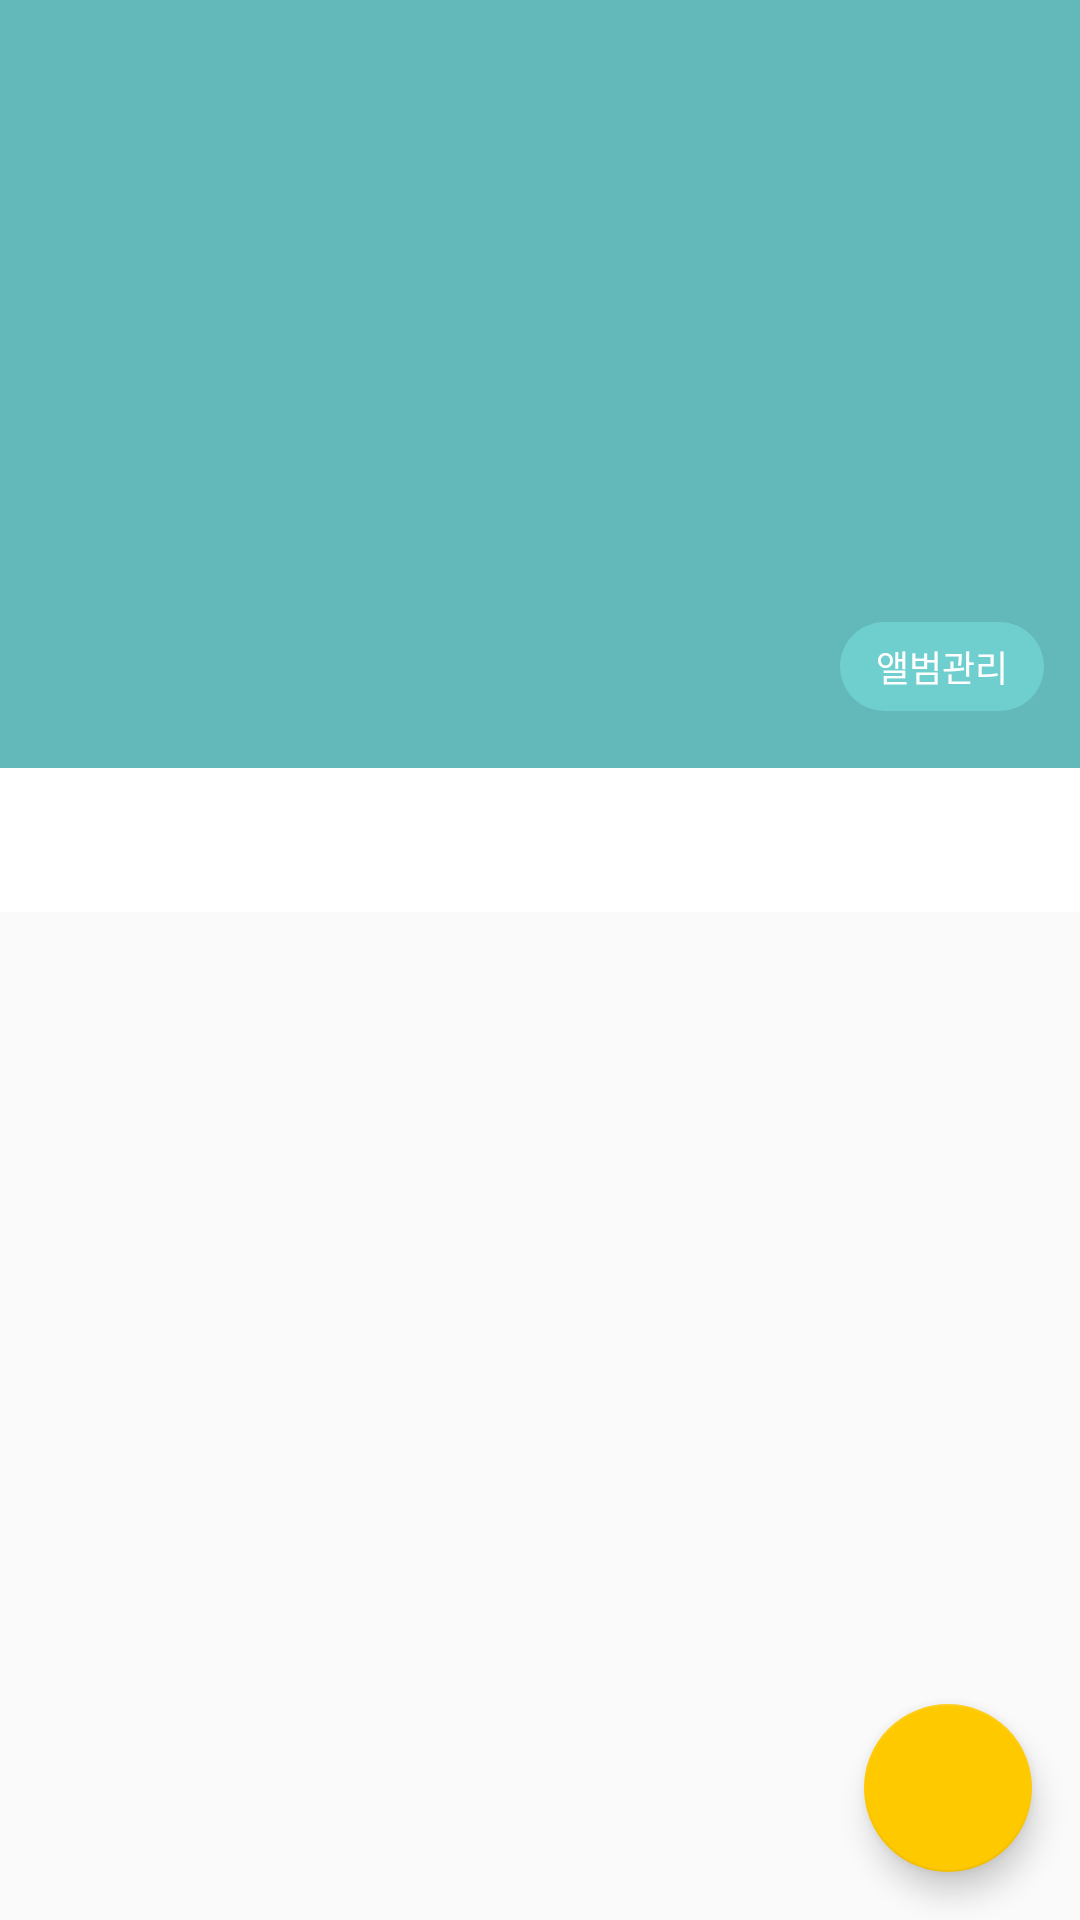

Layout XML and referenced resources for this Android screen:
<!-- AndroidManifest.xml: activity theme AppTheme.NoStatusBar -->
<!-- res/layout/activity_album_main.xml -->
<?xml version="1.0" encoding="utf-8"?>
<androidx.coordinatorlayout.widget.CoordinatorLayout
    xmlns:android="http://schemas.android.com/apk/res/android"
    xmlns:app="http://schemas.android.com/apk/res-auto"
    android:id="@+id/tab_maincontent"
    android:layout_width="match_parent"
    android:layout_height="match_parent"
    android:fitsSystemWindows="true">

    <com.google.android.material.appbar.AppBarLayout
        android:id="@+id/tab_appbar"
        android:layout_width="match_parent"
        android:layout_height="wrap_content"
        android:fitsSystemWindows="true"
        android:background="?attr/colorPrimary"
        app:statusBarBackground="@android:color/transparent"
        android:theme="@style/ThemeOverlay.AppCompat.Dark.ActionBar">

        <com.google.android.material.appbar.CollapsingToolbarLayout
            android:id="@+id/tab_collapse_toolbar"
            android:layout_width="match_parent"
            android:layout_height="256dp"
            android:fitsSystemWindows="true"
            app:contentScrim="?attr/colorPrimary"
            app:layout_scrollFlags="scroll|exitUntilCollapsed"
            app:titleEnabled="false">

            <ImageView
                android:id="@+id/tab_header_image"
                android:layout_width="match_parent"
                android:layout_height="match_parent"
                android:fitsSystemWindows="true"
                android:scaleType="centerCrop"
                app:layout_collapseMode="parallax"/>

            <View
                android:layout_width="match_parent"
                android:layout_height="match_parent"
                android:alpha="0.1"
                android:background="@android:color/black"
                android:fitsSystemWindows="true"/>

            <RelativeLayout
                android:fitsSystemWindows="true"
                android:layout_width="match_parent"
                android:layout_height="wrap_content"
                android:id="@+id/tab_album_guide"
                android:layout_gravity="bottom"
                android:animateLayoutChanges="true"
                android:paddingTop="12dp"
                android:paddingBottom="12dp"
                android:paddingLeft="12dp"
                android:paddingRight="12dp">

                <TextView
                    android:layout_alignParentStart="true"
                    android:layout_alignParentLeft="true"
                    android:id="@+id/tab_title"
                    android:layout_width="wrap_content"
                    android:layout_height="wrap_content"
                    android:textColor="@android:color/white"
                    android:textSize="16sp"/>
                <TextView
                    android:id="@+id/tab_desc"
                    android:layout_alignParentStart="true"
                    android:layout_alignParentLeft="true"
                    android:layout_width="wrap_content"
                    android:layout_height="wrap_content"
                    android:layout_below="@id/tab_title"
                    android:layout_marginTop="4dp"
                    android:textSize="13sp"
                    android:textColor="@color/colorLightGray" />

                <TextView
                    android:id="@+id/manage_album"
                    android:layout_alignParentRight="true"
                    android:layout_alignParentEnd="true"
                    android:layout_centerVertical="true"
                    android:layout_width="wrap_content"
                    android:layout_height="wrap_content"
                    android:paddingTop="6dp"
                    android:paddingBottom="6dp"
                    android:paddingLeft="12dp"
                    android:paddingRight="12dp"
                    android:text="앨범관리"
                    android:background="@drawable/bg_rounded_primary"
                    android:textColor="@android:color/white"
                    android:textSize="12sp"/>
            </RelativeLayout>

            <androidx.appcompat.widget.Toolbar
                android:id="@+id/tab_toolbar"
                android:layout_width="match_parent"
                android:layout_height="?attr/actionBarSize"
                android:layout_gravity="top"
                app:layout_collapseMode="pin"
                app:popupTheme="@style/ThemeOverlay.AppCompat.Light"/>

        </com.google.android.material.appbar.CollapsingToolbarLayout>
        <com.google.android.material.tabs.TabLayout
            android:id="@+id/tab_tabs"
            android:layout_width="match_parent"
            android:layout_height="wrap_content"
            android:background="@android:color/white"
            android:fitsSystemWindows="true"
            app:tabBackground="@drawable/selector_image_tabbar"
            app:tabIndicatorColor="@color/colorPrimary"
            app:tabSelectedTextColor="@color/colorPrimary"
            app:tabTextColor="@color/colorLightGray" />
    </com.google.android.material.appbar.AppBarLayout>


    <androidx.viewpager.widget.ViewPager
        android:id="@+id/tab_viewpager"
        android:layout_width="match_parent"
        android:layout_height="match_parent"
        app:layout_behavior="@string/appbar_scrolling_view_behavior">


    </androidx.viewpager.widget.ViewPager>

    <com.google.android.material.floatingactionbutton.FloatingActionButton
        android:layout_width="wrap_content"
        android:layout_gravity="right|bottom"
        android:layout_margin="16dp"
        android:id="@+id/tab_fab"
        app:backgroundTint="@color/colorAccent"
        android:src="@drawable/ic_add_black_24dp"
        android:layout_height="wrap_content"></com.google.android.material.floatingactionbutton.FloatingActionButton>

</androidx.coordinatorlayout.widget.CoordinatorLayout>
<!-- resources referenced by this layout -->
<resources>
  <color name="colorAccent">#ffc900</color>
  <color name="colorLightGray">#e2e9ed</color>
  <color name="colorPrimary">#6fcfce</color>
  <!-- drawable bg_rounded_primary (drawable) -->
  <?xml version="1.0" encoding="utf-8"?>
  <selector xmlns:android="http://schemas.android.com/apk/res/android">
      <item>
          <shape android:shape="rectangle">
              <solid android:color="@color/colorPrimary" />
              <corners android:radius="800dp" />
          </shape>
      </item>
  </selector>
  <style name="AppTheme.NoStatusBar" parent="AppTheme.NoActionBar">
      </style>
  <style name="AppTheme.NoActionBar" parent="Theme.AppCompat.Light.NoActionBar">
          <item name="colorPrimary">@color/colorPrimary</item>
          <item name="colorPrimaryDark">@color/colorPrimaryDark</item>
          <item name="colorAccent">@color/colorPrimary</item>
          <item name="windowActionBar">false</item>
          <item name="windowNoTitle">true</item>
          <item name="windowActionBarOverlay">true</item>
      </style>
  <color name="colorPrimaryDark">#59b7b6</color>
</resources>
